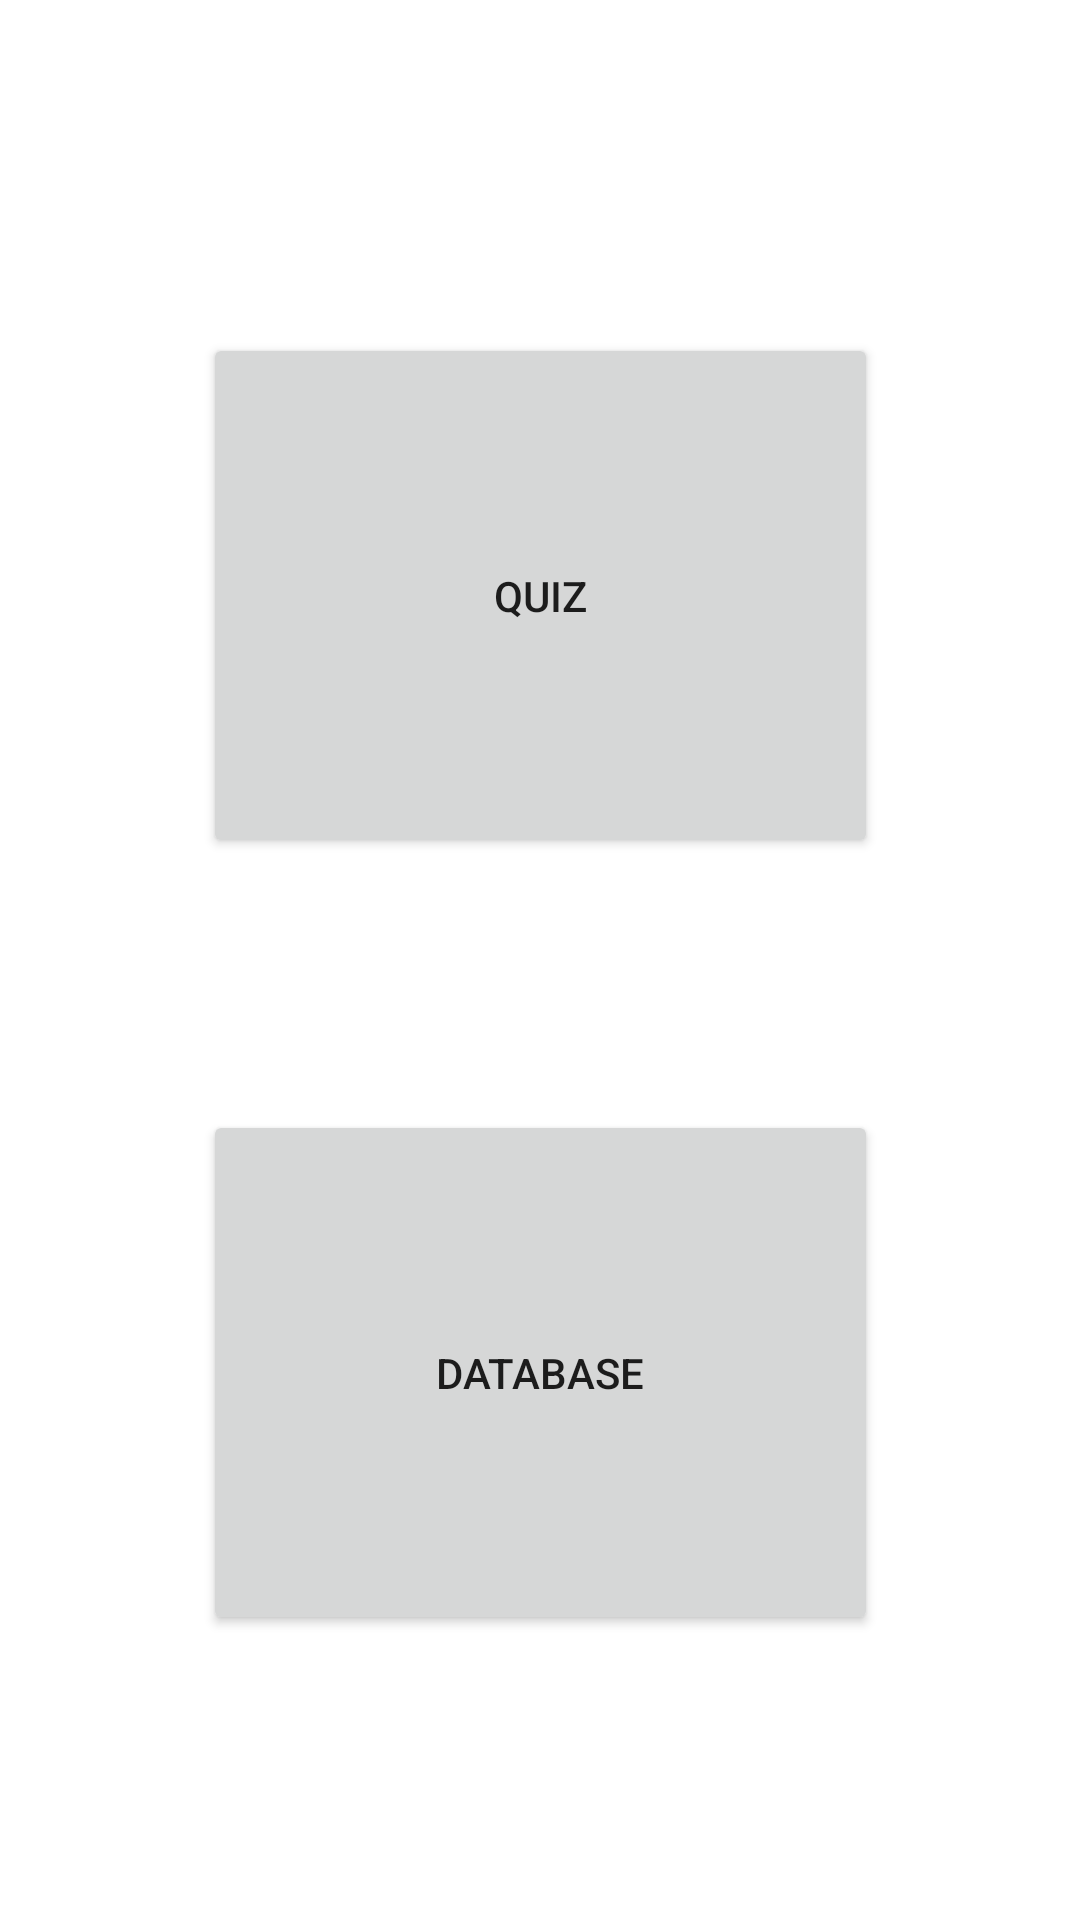

Here is an Android app screen rendered from its layout file. Give the layout XML and the strings, colors and styles it references.
<!-- AndroidManifest.xml: application theme Theme.MainTheme -->
<!-- res/layout/activity_main.xml -->
<?xml version="1.0" encoding="utf-8"?>
<androidx.constraintlayout.widget.ConstraintLayout xmlns:android="http://schemas.android.com/apk/res/android"
    xmlns:app="http://schemas.android.com/apk/res-auto"
    xmlns:tools="http://schemas.android.com/tools"
    android:layout_width="match_parent"
    android:layout_height="match_parent"
    tools:context=".MainActivity">

    <Button
        android:id="@+id/button"
        android:layout_width="225dp"
        android:layout_height="175dp"
        android:layout_marginTop="16dp"
        android:onClick="startQuiz"
        android:text="@string/button_quiz"
        app:layout_constraintBottom_toTopOf="@+id/button2"
        app:layout_constraintEnd_toEndOf="parent"
        app:layout_constraintHorizontal_bias="0.5"
        app:layout_constraintStart_toStartOf="parent"
        app:layout_constraintTop_toTopOf="parent"
        app:layout_constraintVertical_chainStyle="packed" />

    <Button
        android:id="@+id/button2"
        android:layout_width="225dp"
        android:layout_height="175dp"
        android:layout_marginTop="84dp"
        android:onClick="startDatabase"
        android:text="@string/button_database"
        app:layout_constraintBottom_toBottomOf="parent"
        app:layout_constraintEnd_toEndOf="parent"
        app:layout_constraintHorizontal_bias="0.5"
        app:layout_constraintStart_toStartOf="parent"
        app:layout_constraintTop_toBottomOf="@+id/button" />

</androidx.constraintlayout.widget.ConstraintLayout>
<!-- resources referenced by this layout -->
<resources>
  <string name="button_database">Database</string>
  <string name="button_quiz">Quiz</string>
  <style name="Theme.MainTheme" parent="Theme.MaterialComponents.DayNight.DarkActionBar">
          
          <item name="colorPrimary">@color/green</item>
          <item name="colorPrimaryVariant">@color/brown</item>
          <item name="colorOnPrimary">@color/white</item>
          
          <item name="colorSecondary">@color/yellow</item>
          <item name="colorSecondaryVariant">@color/brown</item>
          <item name="colorOnSecondary">@color/black</item>
          
          <item name="android:statusBarColor" tools:targetApi="l">?attr/colorPrimaryVariant</item>
          
      </style>
  <color name="green">#149C0A</color>
  <color name="brown">#C14D0F</color>
  <color name="white">#FFFFFF</color>
  <color name="yellow">#DDD41B</color>
  <color name="black">#FF000000</color>
</resources>
